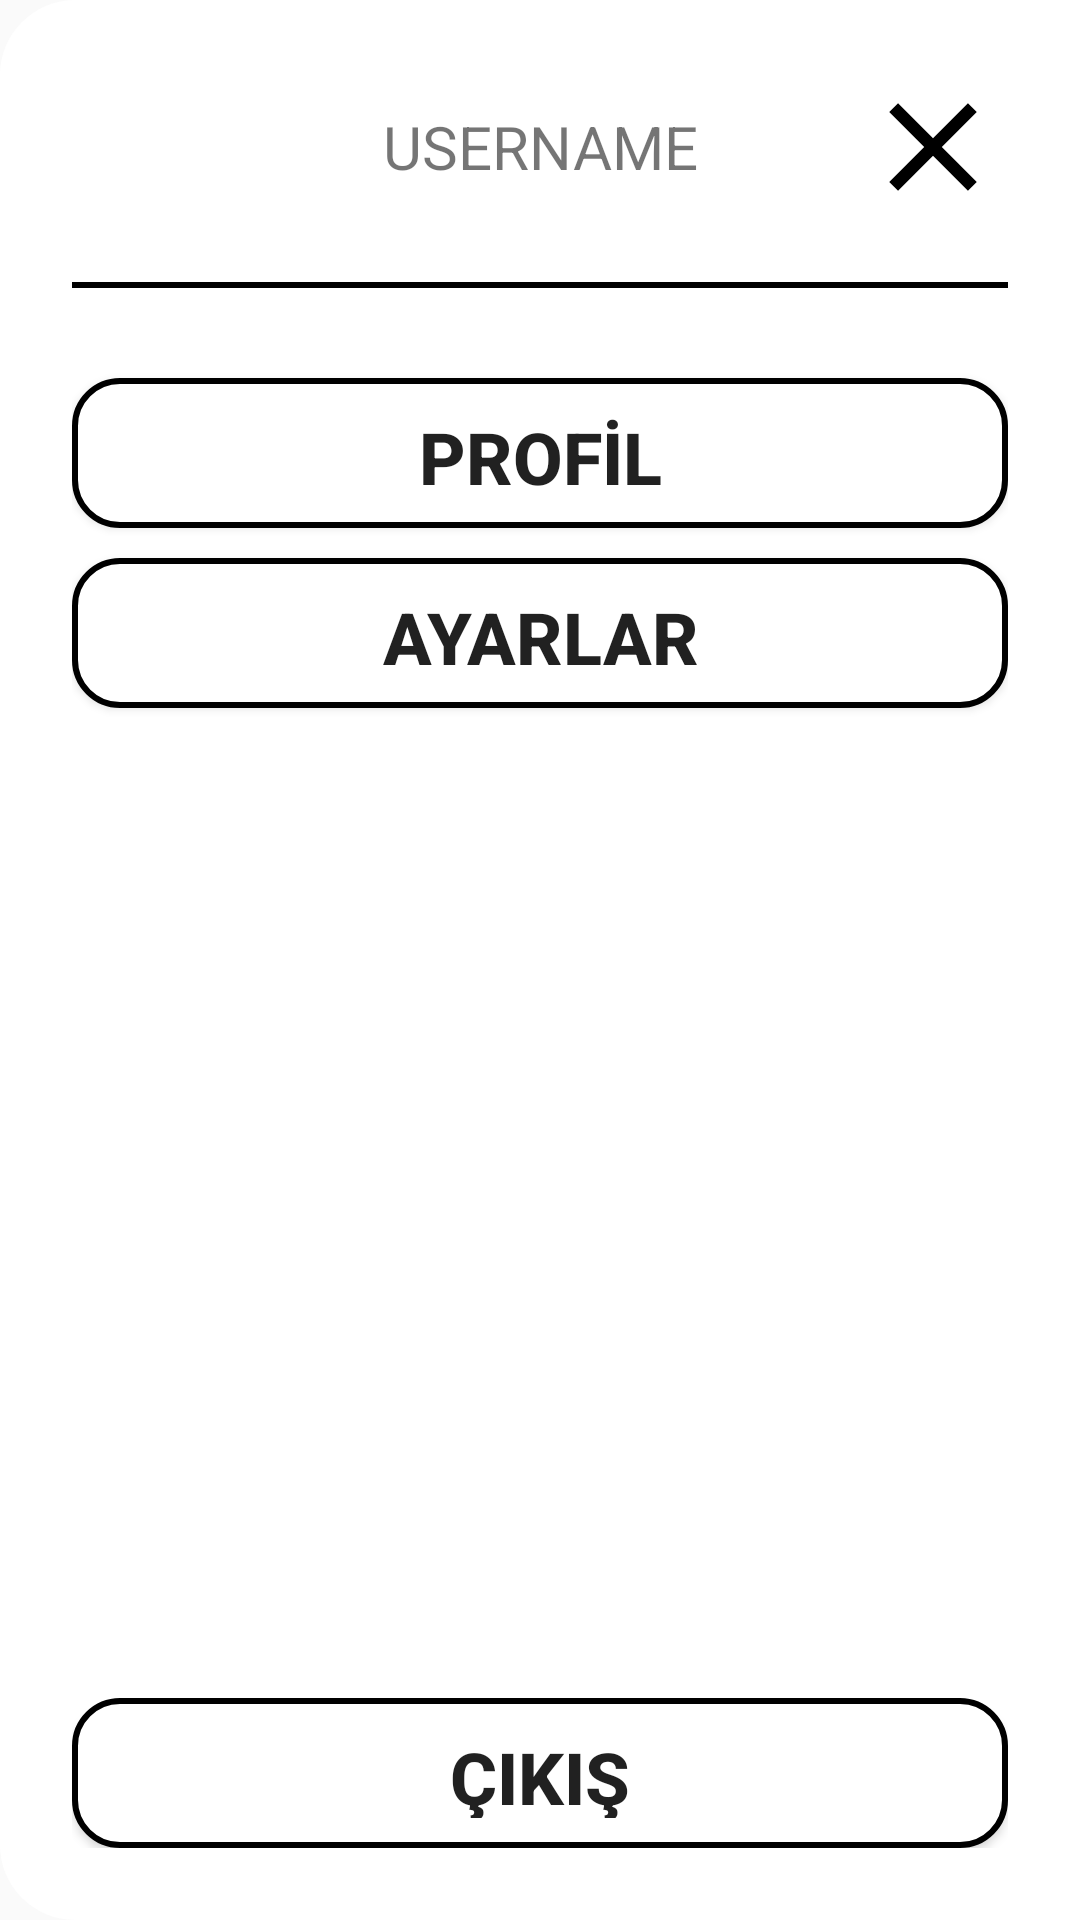

The Android layout XML behind this screen, and the referenced resources:
<!-- AndroidManifest.xml: application theme Theme.MemorengAndroid -->
<!-- res/layout/right_side_bar.xml -->
<?xml version="1.0" encoding="utf-8"?>
<androidx.constraintlayout.widget.ConstraintLayout
    xmlns:android="http://schemas.android.com/apk/res/android"
    xmlns:app="http://schemas.android.com/apk/res-auto"
    xmlns:tools="http://schemas.android.com/tools"
    android:orientation="vertical"
    android:layout_width="match_parent"
    android:layout_height="match_parent"
    android:padding="24dp"
    android:layout_marginLeft="36dp"
    android:background="@drawable/right_side_page_modal">

    <ImageView
        android:id="@+id/profile_image"
        android:layout_width="50dp"
        android:layout_height="50dp"
        android:layout_gravity="center"
        android:src="@drawable/profile"
        app:layout_constraintStart_toStartOf="parent"
        app:layout_constraintTop_toTopOf="parent" />

    <ImageView
        android:id="@+id/close_button"
        android:layout_width="50dp"
        android:layout_height="50dp"
        android:layout_gravity="center"
        android:src="@drawable/close_button_image"
        app:layout_constraintEnd_toEndOf="parent"
        app:layout_constraintTop_toTopOf="parent" />

    <TextView
        android:id="@+id/username"
        android:layout_width="wrap_content"
        android:layout_height="50dp"
        android:gravity="center"
        android:text="USERNAME"
        android:textSize="20dp"
        app:layout_constraintEnd_toStartOf="@+id/close_button"
        app:layout_constraintStart_toEndOf="@+id/profile_image"
        app:layout_constraintTop_toTopOf="parent" />

    <View
        android:id="@+id/line"
        android:layout_width="match_parent"
        android:layout_height="2dp"
        android:layout_marginTop="20dp"
        android:background="@color/black"
        app:layout_constraintTop_toBottomOf="@+id/username"
        app:layout_constraintEnd_toEndOf="parent"
        app:layout_constraintStart_toStartOf="parent"/>

    <androidx.appcompat.widget.AppCompatButton
        android:id="@+id/profile_button"
        android:layout_width="match_parent"
        android:layout_height="50dp"
        android:background="@drawable/right_side_button_modal"
        android:text="PROFİL"
        android:layout_marginTop="30dp"
        android:textStyle="bold"
        android:textSize="24dp"
        app:layout_constraintEnd_toEndOf="parent"
        app:layout_constraintStart_toStartOf="parent"
        app:layout_constraintTop_toBottomOf="@+id/line" />

    <androidx.appcompat.widget.AppCompatButton
        android:id="@+id/settings_button"
        android:layout_width="match_parent"
        android:layout_height="50dp"
        android:background="@drawable/right_side_button_modal"
        android:text="AYARLAR"
        android:textSize="24dp"
        android:layout_marginTop="10dp"
        android:textStyle="bold"
        app:layout_constraintEnd_toEndOf="parent"
        app:layout_constraintStart_toStartOf="parent"
        app:layout_constraintTop_toBottomOf="@+id/profile_button" />

    <androidx.appcompat.widget.AppCompatButton
        android:id="@+id/exit_button"
        android:layout_width="match_parent"
        android:layout_height="50dp"
        android:background="@drawable/right_side_button_modal"
        android:text="ÇIKIŞ"
        android:textSize="24dp"
        android:textStyle="bold"
        app:layout_constraintBottom_toBottomOf="parent"
        app:layout_constraintEnd_toEndOf="parent"
        app:layout_constraintStart_toStartOf="parent" />

</androidx.constraintlayout.widget.ConstraintLayout>
<!-- resources referenced by this layout -->
<resources>
  <color name="black">#FF000000</color>
  <!-- drawable close_button_image (drawable) -->
  <vector xmlns:android="http://schemas.android.com/apk/res/android"
      android:width="24dp"
      android:height="24dp"
      android:viewportWidth="24"
      android:viewportHeight="24">
      <path
          android:pathData="M19,6.41L17.59,5 12,10.59 6.41,5 5,6.41 10.59,12 5,17.59 6.41,19 12,13.41 17.59,19 19,17.59 13.41,12z"
          android:fillColor="#000"/>
  </vector>
  <!-- drawable right_side_button_modal (drawable) -->
  <?xml version="1.0" encoding="utf-8"?>
  <shape xmlns:android="http://schemas.android.com/apk/res/android">
      <solid android:color="#fff" />
      <corners
          android:topLeftRadius="15dp"
          android:topRightRadius="15dp"
          android:bottomLeftRadius="15dp"
          android:bottomRightRadius="15dp" />
      <stroke
          android:width="2dp"
          android:color="#000" />
      <padding
          android:left="10dp"
          android:right="10dp"
          android:top="10dp"
          android:bottom="10dp"/>
  </shape>
  <!-- drawable right_side_page_modal (drawable) -->
  <?xml version="1.0" encoding="utf-8"?>
  <shape xmlns:android="http://schemas.android.com/apk/res/android">
      <solid
          android:color="@color/white"/>
      <corners
          android:topLeftRadius="25dp"
          android:bottomLeftRadius="25dp" />
      <padding
          android:left="10dp"
          android:right="10dp"
          android:top="10dp"
          android:bottom="10dp"/>
  </shape>
  <style name="Theme.MemorengAndroid" parent="Theme.AppCompat.Light.NoActionBar">
          
          <item name="colorPrimary">@color/purple_500</item>
          <item name="colorPrimaryDark">@color/purple_700</item>
          <item name="colorAccent">@color/teal_200</item>
          
      </style>
  <color name="white">#FFFFFFFF</color>
  <color name="purple_500">#FF6200EE</color>
  <color name="purple_700">#FF3700B3</color>
  <color name="teal_200">#FF03DAC5</color>
</resources>
